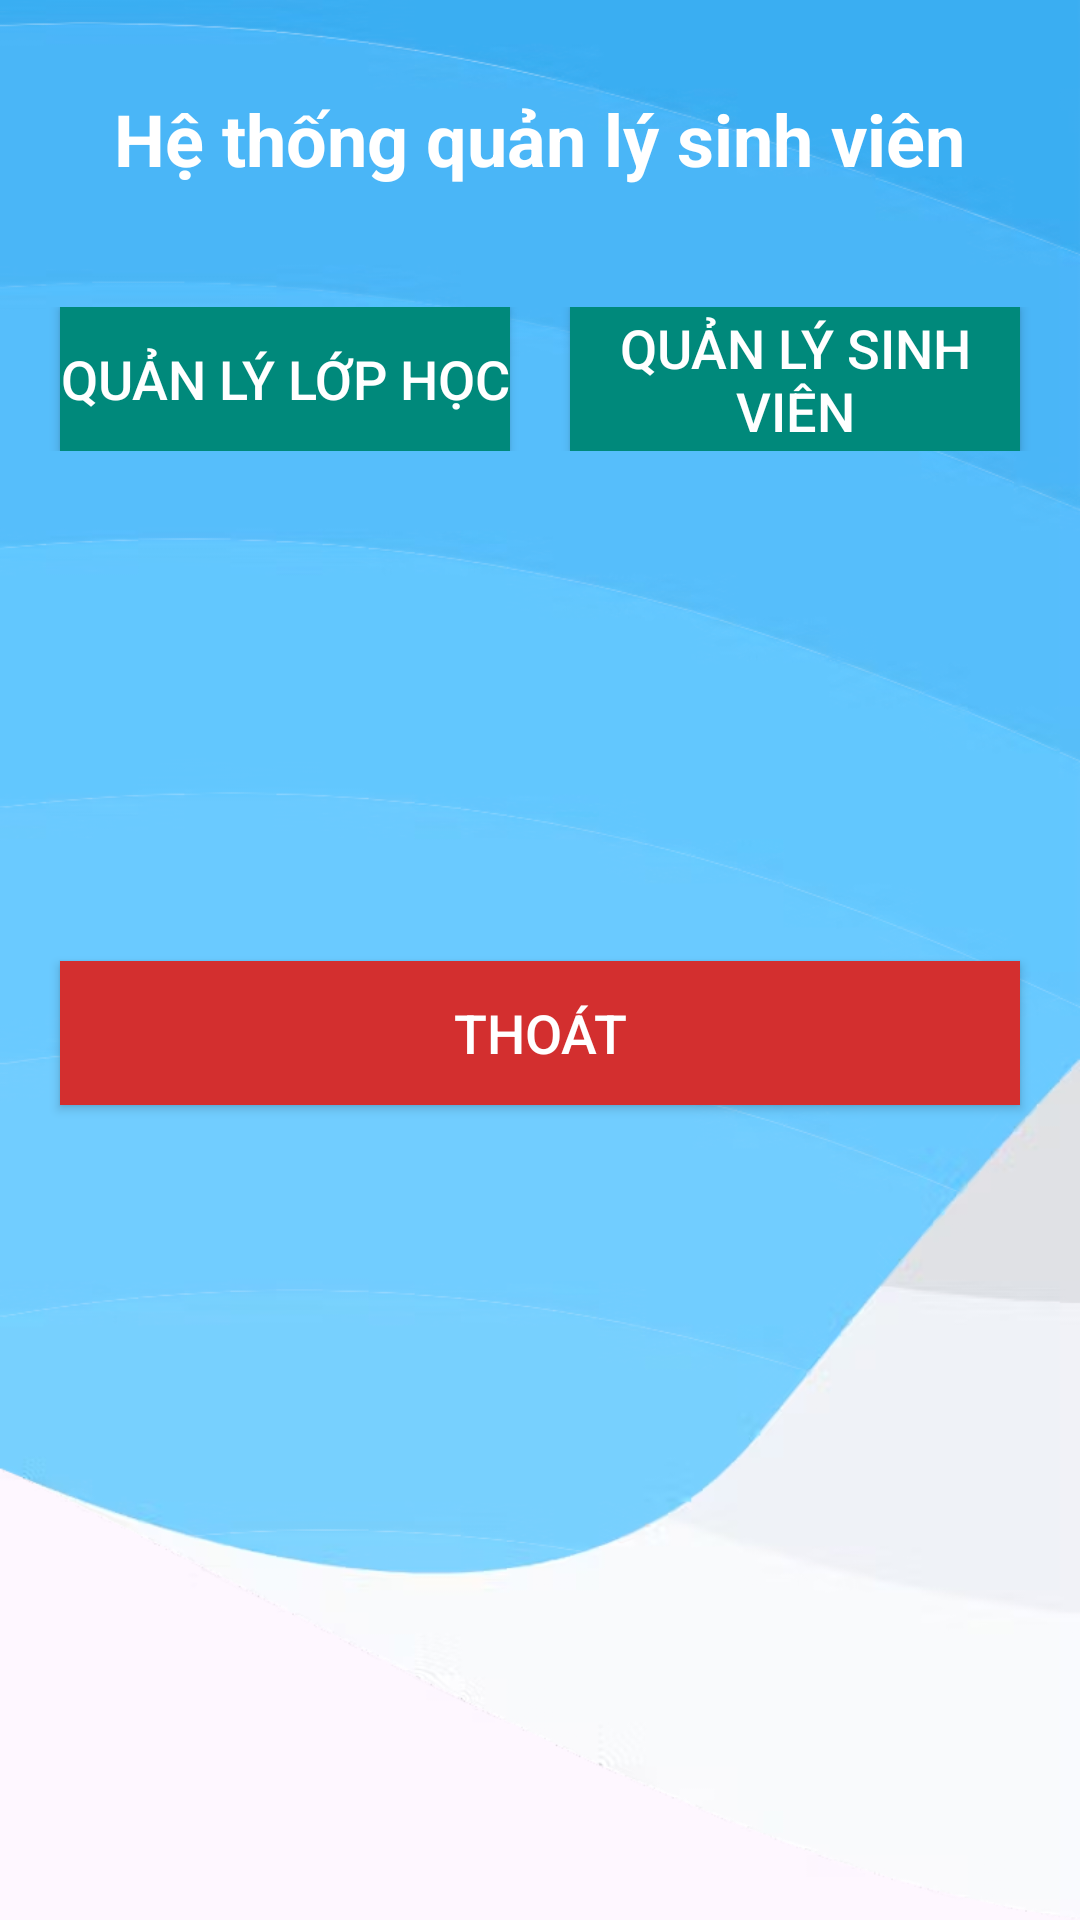

The Android layout XML behind this screen, and the referenced resources:
<!-- AndroidManifest.xml: application theme Theme._2124802010277_LeTuanKiet_TH04 -->
<!-- res/layout/activity_main.xml -->
<LinearLayout xmlns:android="http://schemas.android.com/apk/res/android"
    android:layout_width="match_parent"
    android:layout_height="match_parent"
    android:background="@drawable/bg"
    android:orientation="vertical"
    android:gravity="center_horizontal">

    
    <TextView
        android:id="@+id/txtTitle"
        android:layout_width="wrap_content"
        android:layout_height="wrap_content"
        android:layout_marginTop="30dp"
        android:text="Hệ thống quản lý sinh viên"
        android:textColor="#FFFFFF"
        android:textSize="24sp"
        android:textStyle="bold" />
    <LinearLayout
        android:layout_width="match_parent"
        android:layout_height="wrap_content"
        android:orientation="horizontal"
        android:gravity="center"
        android:layout_marginTop="40dp"
        android:layout_marginBottom="20dp">

        
        <Button
            android:id="@+id/btnOpenClass"
            android:layout_width="150dp"
            android:layout_height="wrap_content"
            android:layout_marginEnd="10dp"
            android:background="#00897b"
            android:text="Quản lý lớp học"
            android:textColor="#FFFFFF"
            android:textSize="18sp" />

        
        <Button
            android:id="@+id/btnOpenStudent"
            android:layout_width="150dp"
            android:layout_height="wrap_content"
            android:layout_marginStart="10dp"
            android:background="#00897b"
            android:text="Quản lý sinh viên"
            android:textColor="#FFFFFF"
            android:textSize="18sp" />
    </LinearLayout>

    
    <Button
        android:id="@+id/btnExitApp"
        android:layout_width="match_parent"
        android:layout_height="wrap_content"
        android:layout_marginTop="150dp"
        android:background="#d32f2f"
        android:text="Thoát"
        android:textColor="#FFFFFF"
        android:textSize="18sp"
        android:layout_marginRight="20dp"
        android:layout_marginLeft="20dp"/>
</LinearLayout>
<!-- resources referenced by this layout -->
<resources>
  <!-- drawable bg: png bitmap (drawable, 202227 bytes) -->
  <style name="Theme._2124802010277_LeTuanKiet_TH04" parent="Base.Theme._2124802010277_LeTuanKiet_TH04" />
  <style name="Base.Theme._2124802010277_LeTuanKiet_TH04" parent="Theme.Material3.DayNight.NoActionBar">
          
          
      </style>
</resources>
